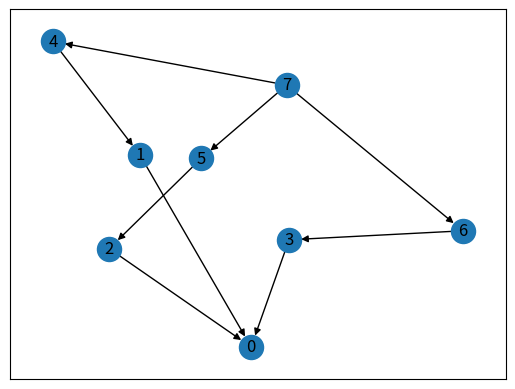

The script that saved this image:
import matplotlib.pyplot as plt
import networkx as nx
import numpy as np
from scipy.spatial import KDTree


def main():
    g = nx.Graph()
    g.add_edge(0, 1)
    g.add_edge(0, 2)
    g.add_edge(0, 3)
    g.add_edge(1, 4)
    g.add_edge(2, 5)
    g.add_edge(3, 6)
    g.add_edge(4, 7)
    g.add_edge(5, 7)
    g.add_edge(6, 7)

    print(list(nx.node_disjoint_paths(g, 0, 7)))
    print(list(nx.edge_disjoint_paths(g, 0, 7)))

    g2 = g.to_directed()
    print(list(nx.node_disjoint_paths(g2, 0, 7)))
    vertex_disjoint_paths = list(nx.node_disjoint_paths(g2, 0, 7))
    for path in vertex_disjoint_paths:
        i = 0
        while i < len(path) - 1:
            g2.remove_edge(path[i], path[i + 1])
            i = i+1

    # print(list(nx.node_disjoint_paths(g2, 0, 7)))
    nx.draw_networkx(g2, edge_color='black')
    plt.draw()
    plt.show()

if __name__ == '__main__':
    main()
